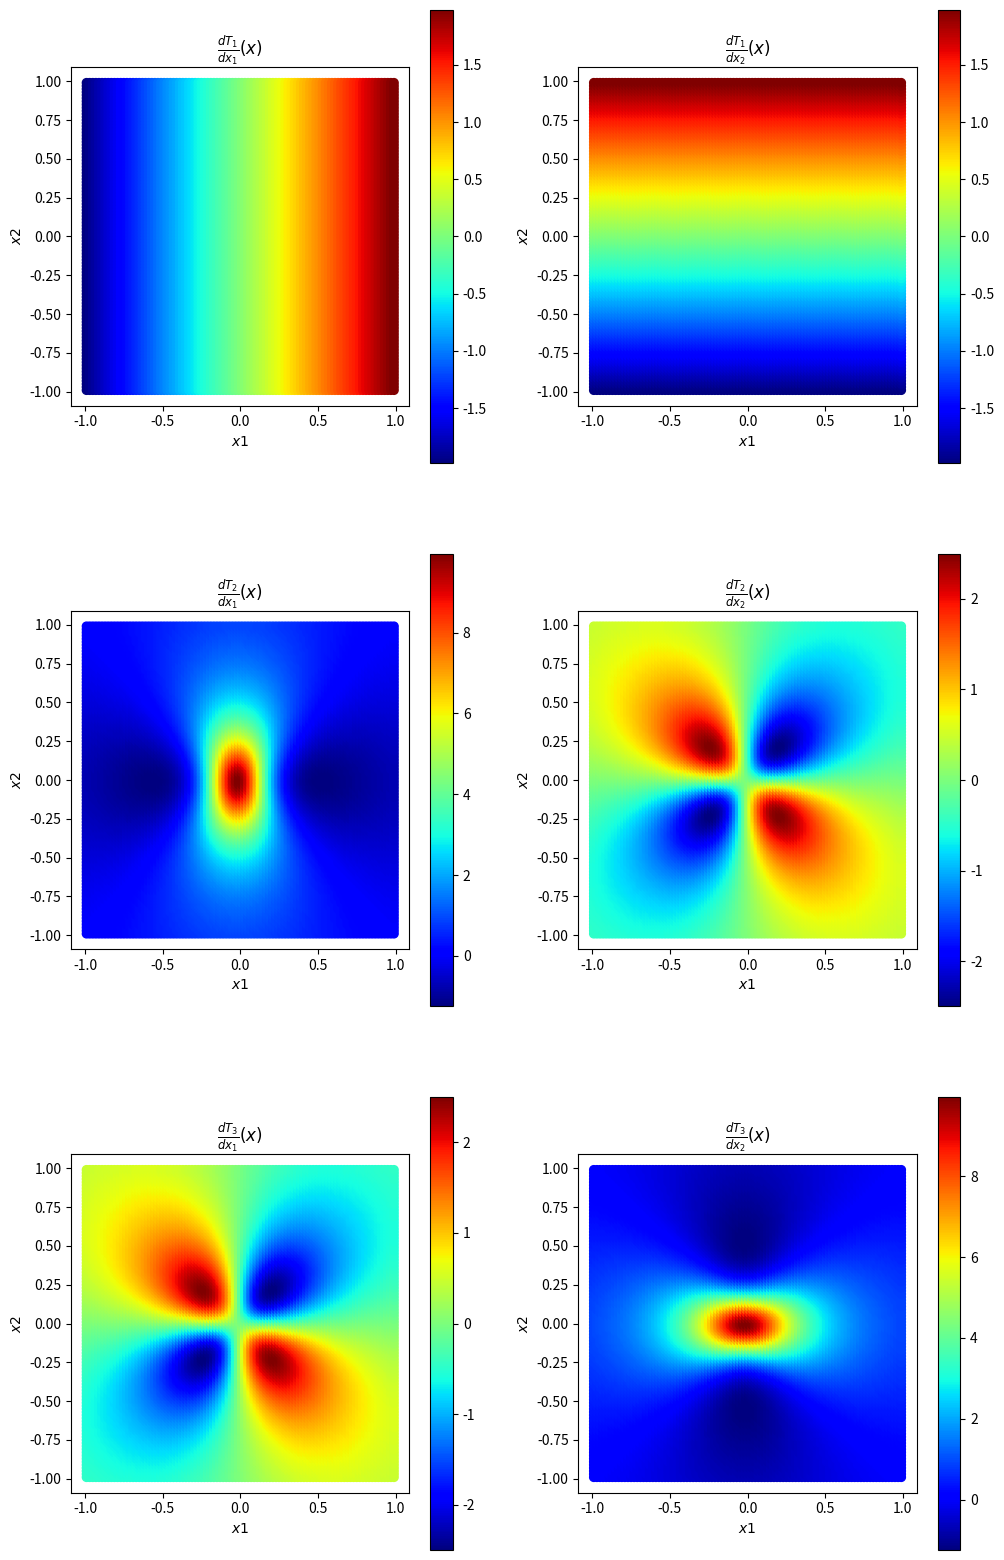
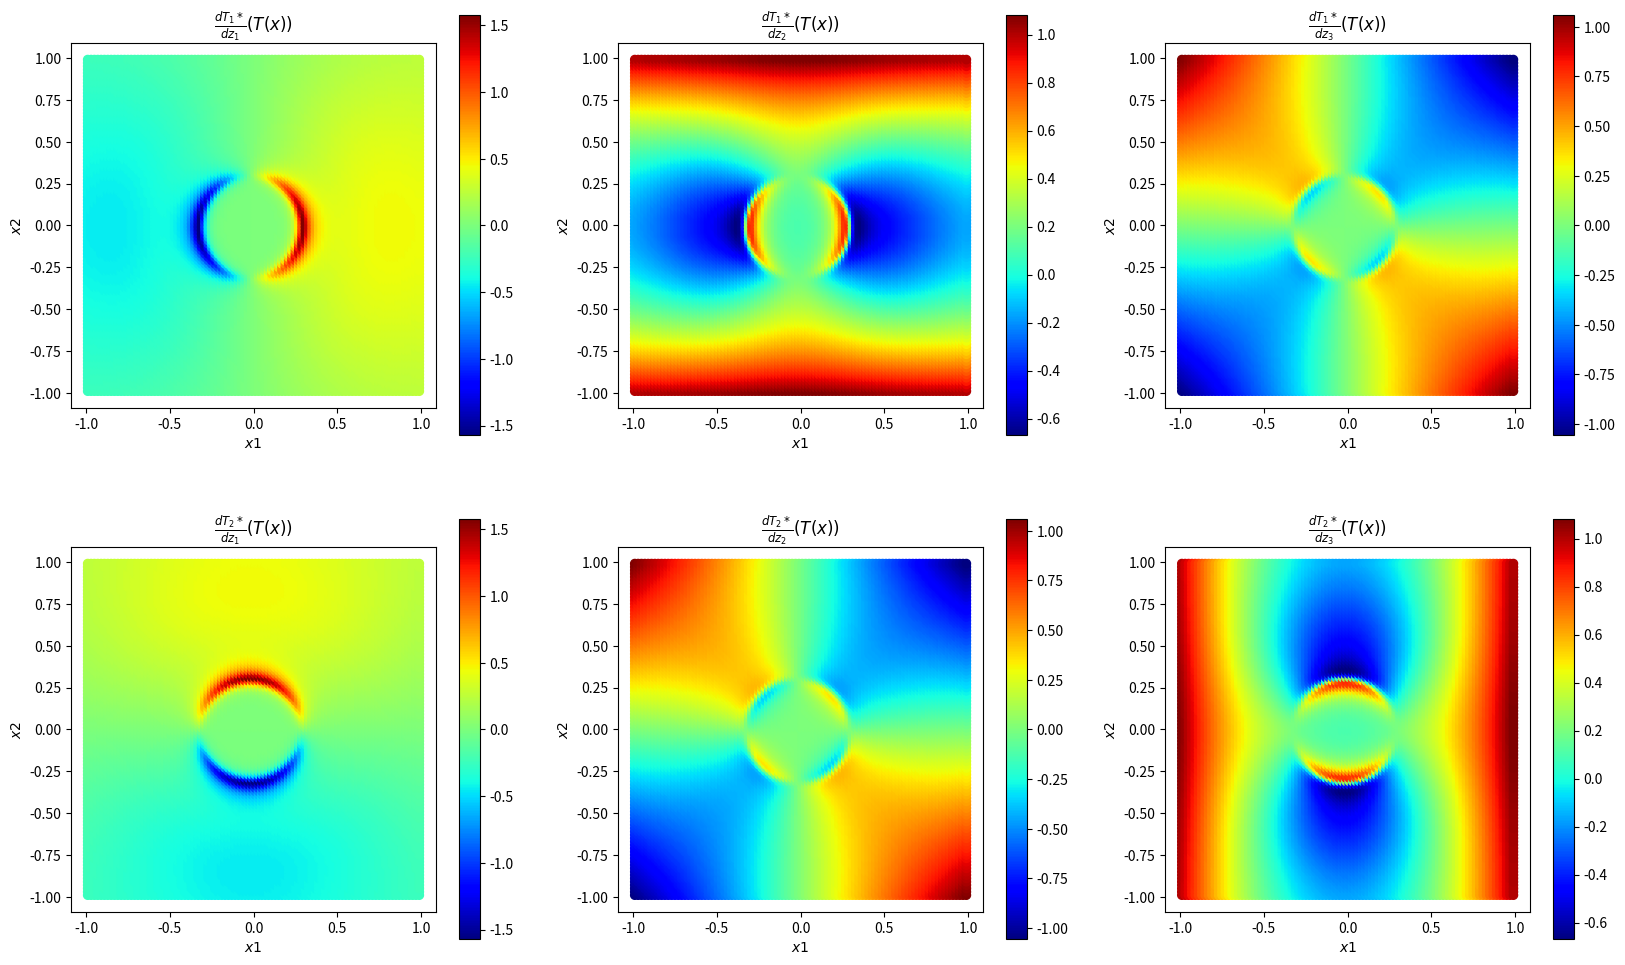
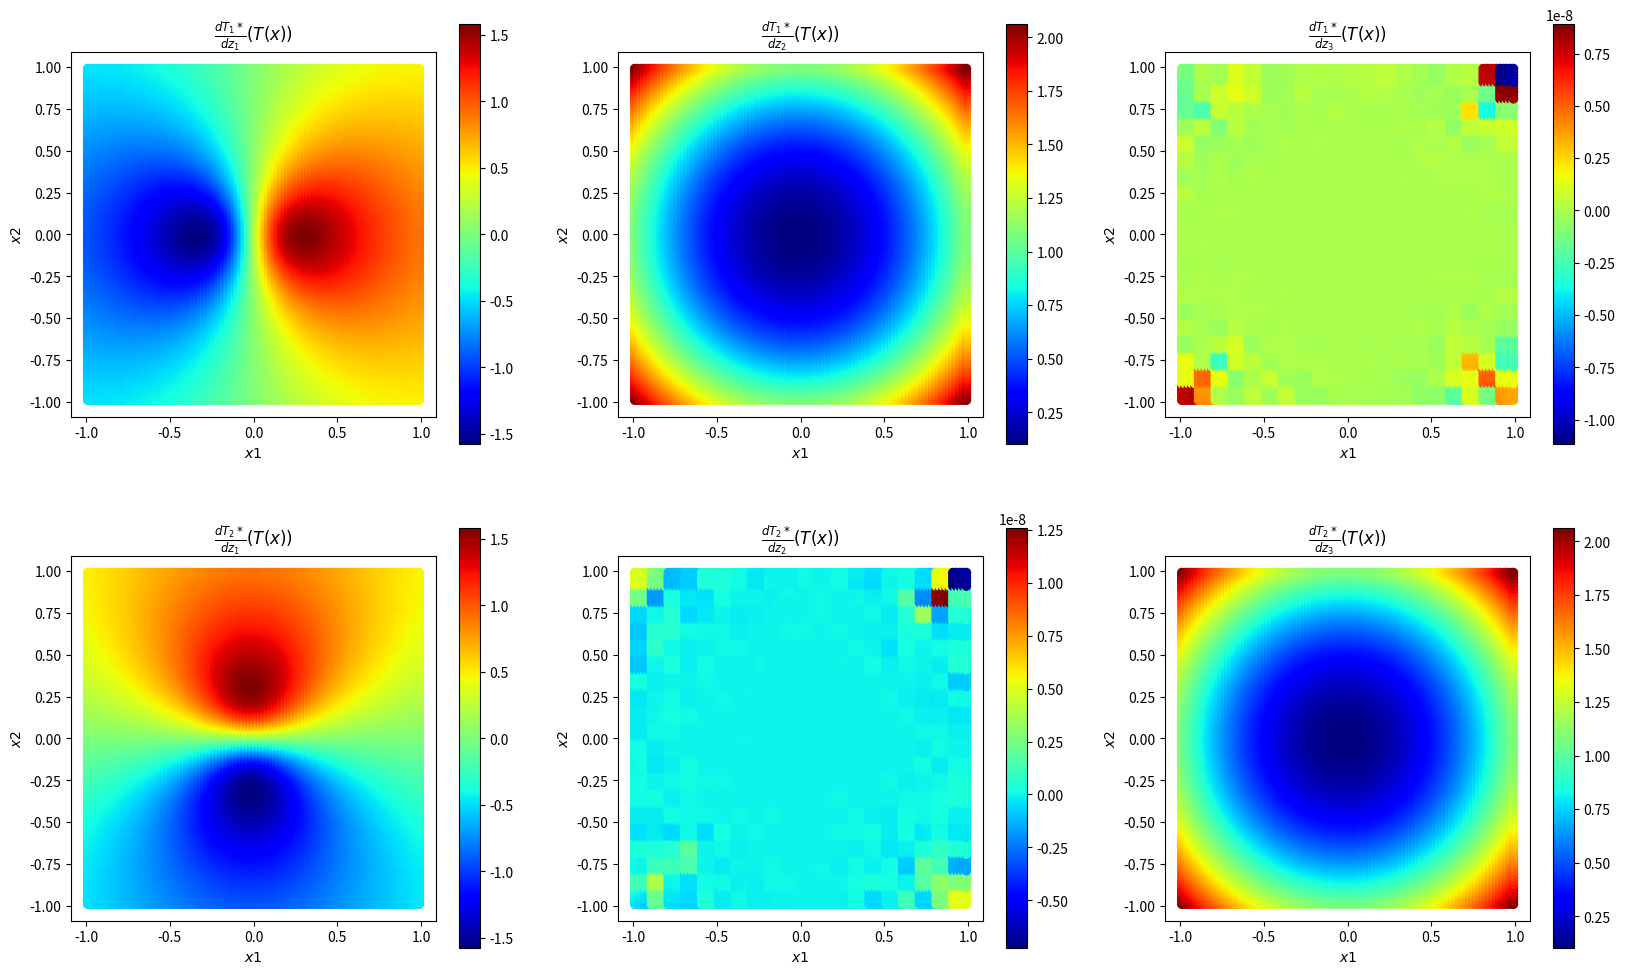
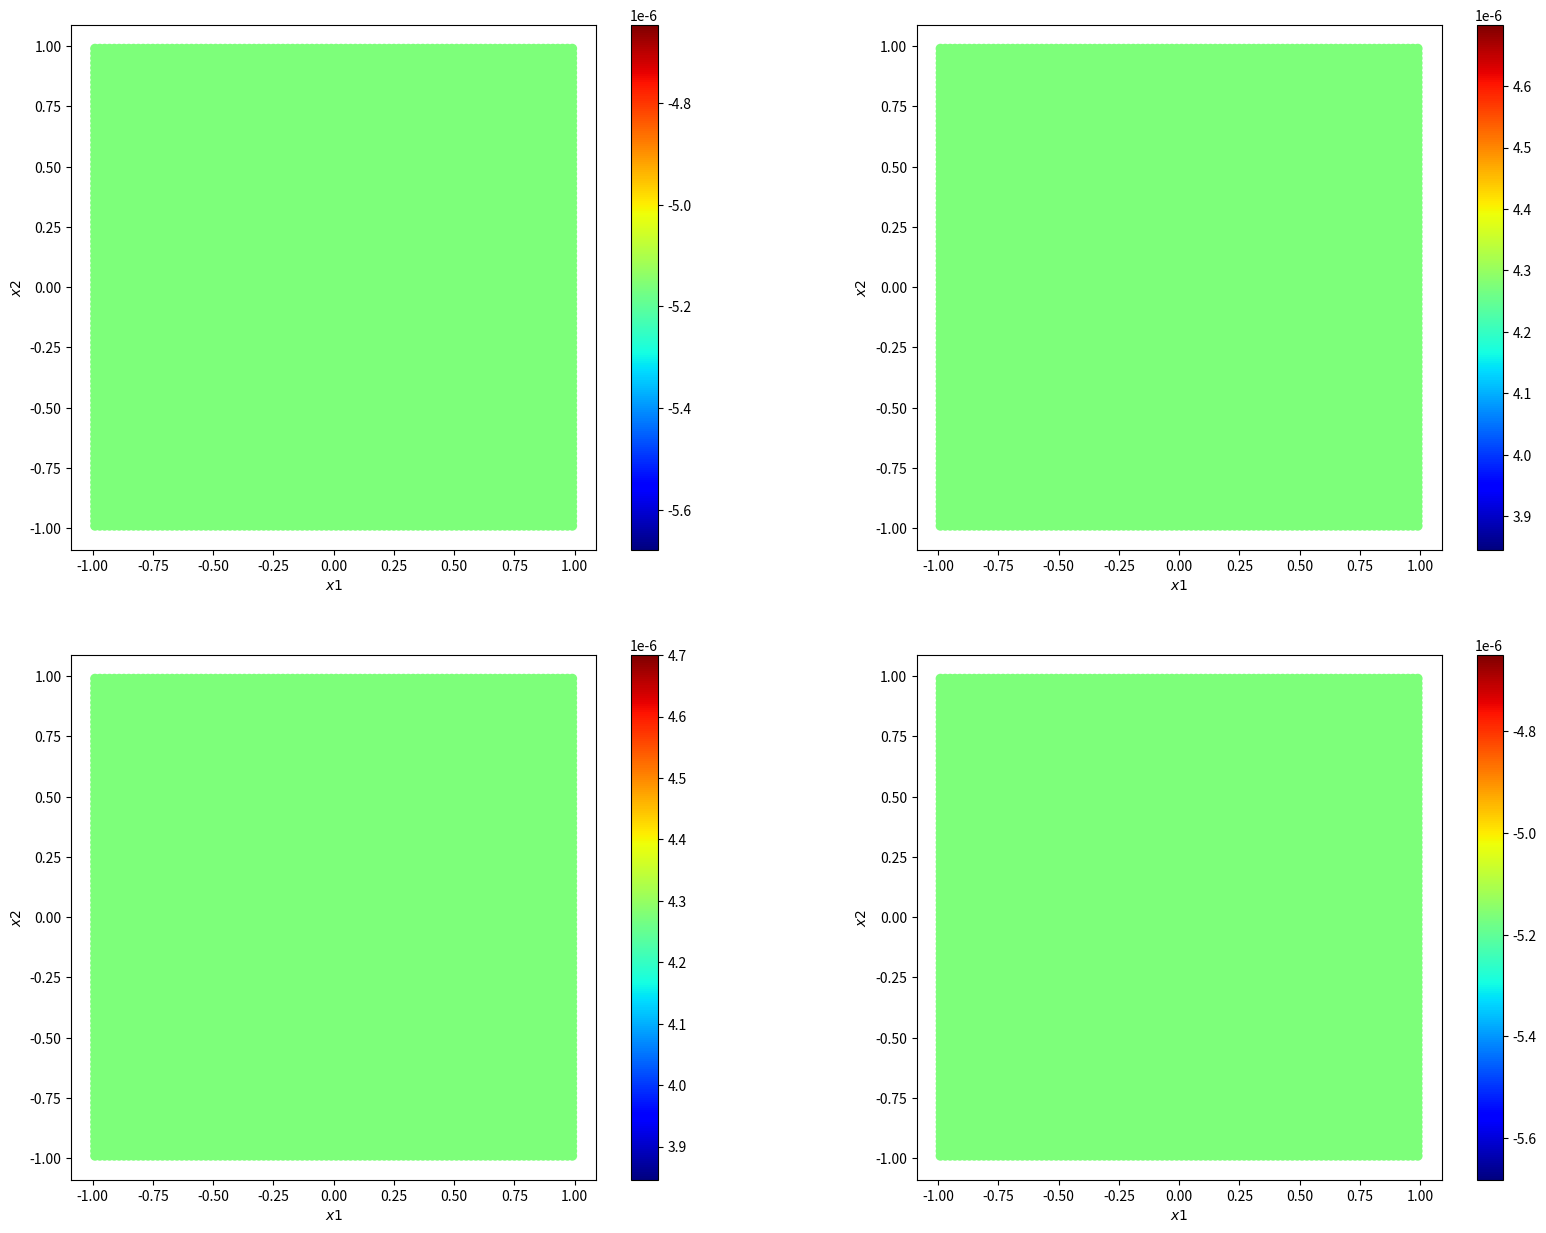

These charts were generated, in order, by the following Python code:
# -*- coding: utf-8 -*-
"""
Created on Tue Aug 23 11:05:20 2022

@author: pchauris
"""

"Par rapport a la version raffinement.py, corrige la définition des surrogates models et ajoute distinctement le calcul de dTdx et dT*dz"
"Changement du critère de raffinement"

import numpy as np
import matplotlib.pyplot as plt

#%% fonctions
class Cell:
    def __init__(self,index,geometry):
        
        Lx, Ly, Nx, Ny, Ox, Oy = geometry
        px,py = Lx/Nx,Ly/Ny
        x = index[0]*px + px/2 + Ox
        y = index[1]*py + py/2 + Oy
        
        self.index = index
        self.geometry = geometry
        self.center = np.array([x,y])
        self.size = np.array([px,py])
        
    def info(self):
        print('index :',self.index)
        print('center :',self.center)
        print('size :',self.size)
        
    def split_iso(self):
        px,py = self.size
        #create 4 new cells
        C00 = Cell(np.concatenate((self.index,[0,0])),self.geometry)
        C00.size = self.size/2
        C00.center = self.center - np.array([px/4,py/4])
        
        C01 = Cell(np.concatenate((self.index,[0,1])),self.geometry)
        C01.size = self.size/2
        C01.center = self.center + np.array([px/4,-py/4])
        
        C10 = Cell(np.concatenate((self.index,[1,0])),self.geometry)
        C10.size = self.size/2
        C10.center = self.center + np.array([-px/4,py/4])
        
        C11 = Cell(np.concatenate((self.index,[1,1])),self.geometry)
        C11.size = self.size/2
        C11.center = self.center + np.array([px/4,py/4])
        
        return C00,C01,C10,C11
    
    def split_x(self):
        px,py = self.size
        #create 2 new cells allong first axis
        C00 = Cell(np.concatenate((self.index,[0,0])),self.geometry)
        C00.size = np.array([px/2,py])
        C00.center = self.center - np.array([px/4,0])
        
        C01 = Cell(np.concatenate((self.index,[0,1])),self.geometry)
        C01.size = np.array([px/2,py])
        C01.center = self.center + np.array([px/4,0])
        
        return C00,C01
    
    
    def split_y(self):
        px,py = self.size
        #create 2 new cells allong second axis
        C00 = Cell(np.concatenate((self.index,[0,0])),self.geometry)
        C00.size = np.array([px,py/2])
        C00.center = self.center - np.array([0,py/4])
        
        C01 = Cell(np.concatenate((self.index,[0,1])),self.geometry)
        C01.size = np.array([px,py/2])
        C01.center = self.center + np.array([0,py/4])
        
        return C00,C01


def init_grid(geometry):
    grid = []
    Nx,Ny = geometry[2:4]
    for i in range(Nx):
        for j in range(Ny):
            cell = Cell(np.array([i,j]),geometry)
            grid.append(cell)
    return grid


def coordinate(grid):
    X1 = []
    X2 = []
    for cell in grid:
        x1,x2 = cell.center
        X1.append(x1)
        X2.append(x2)
    return np.array([np.array(X1),np.array(X2)])

def plot_cell(cell):
    x,y = cell.center
    px,py = cell.size
    plt.vlines(x = x-px/2, ymin = y-py/2, ymax = y+py/2,linewidth=1)
    plt.vlines(x = x+px/2, ymin = y-py/2, ymax = y+py/2,linewidth=1)
    plt.hlines(y = y-py/2, xmin = x-px/2, xmax = x+px/2,linewidth=1)
    plt.hlines(y = y+py/2, xmin = x-px/2, xmax = x+px/2,linewidth=1)
    

def crit_sequence(grid,Z,critere):
    "calcule la liste des critères sur la grille avec le citère donné"
    sequence = []
    for cell in grid:
        crit = critere(grid,Z)
        sequence.append(crit)
    return np.array(sequence)


def alpha_sequence(grid,Z,critere):
    sequence = crit_sequence(grid, Z, critere)
    return np.linspace(0,sequence.max(),len(grid))


def distrib_sequence(grid,Z,critere):
    alpha = alpha_sequence(grid,Z,critere)
    crit = crit_sequence(grid,Z,critere)
    distribution = []
    for j in range(alpha.size):
        dj = np.count_nonzero(crit>alpha[j])
        distribution.append(dj)
    return np.array(distribution)


def auto_threshold(grid,Z,critere):
    alpha = alpha_sequence(grid,Z,critere)
    distribution = distrib_sequence(grid,Z,critere)
    f = alpha*distribution
    #maximum global
    fmax = np.max(f)
    idmax = np.where(f == fmax)
    idmax = idmax[0][0]
    #alpha 
    alphamax = alpha[idmax]
    return alphamax

def iterate_grid(grid,Z,critere):
    alpha = auto_threshold(grid,Z,critere)
    crit = crit_sequence(grid,Z,critere)
    new_grid = grid.copy()
    for cell in grid:
        k = grid.index(cell)        
        # raffinement iso
        if crit[k] > alpha :
            C00,C01,C10,C11 = cell.split_iso()
            new_grid.remove(cell)
            new_grid.insert(k,C11)
            new_grid.insert(k,C10)
            new_grid.insert(k,C01)
            new_grid.insert(k,C00)
        
    return new_grid

def split_grid(grid,Z,nx,ny,ix,iy):
    "calcule le masque correspondant au surrogate ix iy et retourne les données du surrogate"
    X,Y = coordinate(grid)
    "Z de dimension 3"
    Z1,Z2,Z3 = Z[:,0],Z[:,1],Z[:,2]
    
    Lx,Ly = grid[0].geometry[0:2]
    Ox,Oy = grid[0].geometry[4:6]
    Ax = (ix*Lx/nx+Ox)*np.ones(X.size)
    Bx = ((ix+1)*Lx/nx+Ox)*np.ones(X.size)
    Ay = (iy*Ly/ny+Oy)*np.ones(Y.size)
    By = ((iy+1)*Ly/ny+Oy)*np.ones(Y.size)
    
    mask = (np.less(Ax,X) & np.less(X,Bx)) & (np.less(Ay,Y) & np.less(Y,By))
    mask = ~mask
    subX = np.ma.masked_array(X,mask).compressed()
    subY = np.ma.masked_array(Y,mask).compressed()
    subZ1 = np.ma.masked_array(Z1,mask).compressed()
    subZ2 = np.ma.masked_array(Z2,mask).compressed()
    subZ3 = np.ma.masked_array(Z3,mask).compressed()
    
    return np.stack((subX,subY),-1),np.stack((subZ1,subZ2,subZ3),-1)
    
    
def surr_model_direct(X,Y,Z):
    "return the array of coefficients of the polynomial model P such that Z = P(X,Y)"
    # degré 4
    A = np.stack((X**4,Y*X**3,(X*Y)**2,X*Y**3,Y**4,X*X*X,X*X*Y,X*Y*Y,Y*Y*Y,X*X,X*Y,Y*Y,X,Y,np.ones(X.size)),-1)
    # resolution du système
    A_star = np.linalg.pinv(A)
    param = np.dot(A_star,Z)
    return param

def surr_model_inverse(X,Z1,Z2,Z3):
    "return the array of coefficients of the polynomial model P such that X = P(Z1,Z2,Z3)"
    # degré 3
    A = np.stack((Z1**3,Z2**3,Z3**3,Z1**2,Z2**2,Z3**2,Z1*Z2,Z1*Z3,Z2*Z3,Z1,Z2,Z3,np.ones(Z1.size),Z1*Z2*Z3),-1)
    # resolution du système
    A_star = np.linalg.pinv(A)
    param = np.dot(A_star,X)
    return param

def coeffs_direct(grid,Z,axe,nx,ny):
    "return the list of coefficients of all the nx time ny surrogate models of the grid for Z[axe] = P(grid)"
    Coeffs = []
    for iy in range(ny):
        for ix in range(nx):
            sub_grid,sub_Z = split_grid(grid,Z,nx,ny,ix,iy)
            param = surr_model_direct(sub_grid[:,0],sub_grid[:,1],sub_Z[:,axe])
            Coeffs.append(param)
    return Coeffs

def coeffs_inverse(grid,Z,axe,nx,ny):
    "return the list of coefficients of all the nx time ny surrogate models of the grid for grid[axe] = P(Z)"
    Coeffs = []
    for iy in range(ny):
        for ix in range(nx):
            sub_grid,sub_Z = split_grid(grid,Z,nx,ny,ix,iy)
            param = surr_model_inverse(sub_grid[:,axe],sub_Z[:,0],sub_Z[:,1],sub_Z[:,2])
            Coeffs.append(param)
    return Coeffs


def dTdx_surrogate(grid,Z,axe):
    "compute the gradient of the cell from the surrogate model where the cell is located"
    # nombre de surrogate models optimal pour des surrogates models de degré 4
    nx = int(np.sqrt(len(grid))/5)
    ny = int(np.sqrt(len(grid))/5)
    Coeffs = coeffs_direct(grid,Z,axe,nx,ny)
    dTdx = []
    Lx,Ly = grid[0].geometry[0:2]
    Ox,Oy = grid[0].geometry[4:6]
    for cell in grid:
        x,y = cell.center
        ix,iy = int((x-Ox)/(Lx/nx)), int((y-Oy)/(Ly/ny))
        # degré 4
        [a1,a2,a3,a4,a5,a6,a7,a8,a9,a10,a11,a12,a13,a14,a15] = Coeffs[iy*nx+ix]
        gx = 4*a1*x**3 + 3*a2*x**2*y + 2*a3*x*y**2 + a4*y**3 + 3*a6*x**2 + 2*a7*x*y + a8*y**2 + 2*a10*x + a11*y + a13
        gy = a2*x**3 + 2*a3*x**2*y + 3*a4*x*y**2 + 4*a5*y**3 + a7*x**2 + 2*a8*x*y + 3*a9*y**2 + a11*x + 2*a12*y + a14
        dTdx.append([gx,gy])
    return np.array(dTdx)

def dTdz_surrogate(grid,Z,axe):
    "calcule dT1*_dz(T(x)) ou dT1*_dz(T(x)) dépendant de Coeffs avec Coeffs calculés pour X1 = P(Z1,Z2,Z3) ou X2 = P(Z1,Z2,Z3)"
    # nombre de surrogate models optimal pour des surrogates models de degré 4
    nx = int(np.sqrt(len(grid))/5)
    ny = int(np.sqrt(len(grid))/5)
    Coeffs = coeffs_inverse(grid,Z,axe,nx,ny)
    dTdz =  []
    Lx,Ly = grid[0].geometry[0:2]
    Ox,Oy = grid[0].geometry[4:6]
    ind = 0
    for x,y in coordinate(grid).T:
        z1,z2,z3 = Z[ind,:]
        ind += 1
        ix,iy = int((x-Ox)/(Lx/nx)), int((y-Oy)/(Ly/ny))
        # degré 3
        [a1,a2,a3,a4,a5,a6,a7,a8,a9,a10,a11,a12,a13,a14] = Coeffs[iy*nx+ix]
        g1 = 3*a1*z1**2+2*a4*z1+a7*z2+a8*z3+a10+a14*z2*z3
        g2 = 3*a2*z2**2+2*a5*z2+a7*z1+a9*z3+a11+a14*z1*z3
        g3 = 3*a3*z3**2+2*a6*z3+a8*z1+a9*z2+a12+a14*z1*z2
        dTdz.append([g1,g2,g3])
    return np.array(dTdz)

def dTdz_inversion(dTdx):  
    dTdz = []
    for i in range(dTdx.shape[0]):
        dz = np.linalg.pinv(dTdx[i,:,:])
        dTdz.append(dz)
    dTdz = np.array(dTdz)
    return dTdz

#%% Calcul de dTdx

def T_direct(X,Y):
    s = X**2 + Y**2 + 0.1
    return s,X/s,Y/s

geometry = [2,2,100,100,-1,-1]
grid = init_grid(geometry)
X1,X2 = coordinate(grid)
Z1,Z2,Z3 = T_direct(X1,X2)
Z = np.stack((Z1,Z2,Z3),-1)

dT1dx = dTdx_surrogate(grid,Z,0)
dT2dx = dTdx_surrogate(grid,Z,1)
dT3dx = dTdx_surrogate(grid,Z,2)

dTdx = np.stack((dT1dx,dT2dx,dT3dx),-1)

titres_dTdx = [r'$\frac{dT_1}{dx_1}(x)$',r'$\frac{dT_1}{dx_2}(x)$',r'$\frac{dT_2}{dx_1}(x)$',
          r'$\frac{dT_2}{dx_2}(x)$',r'$\frac{dT_3}{dx_1}(x)$',r'$\frac{dT_3}{dx_2}(x)$']

titres_dTdz = [r'$\frac{dT_1*}{dz_1}(T(x))$',r'$\frac{dT_1*}{dz_2}(T(x))$',r'$\frac{dT_1*}{dz_3}(T(x))$',
          r'$\frac{dT_2*}{dz_1}(T(x))$',r'$\frac{dT_2*}{dz_2}(T(x))$',r'$\frac{dT_2*}{dz_3}(T(x))$']

fig,ax = plt.subplots(3,2,figsize=(12,20))
for i in range(2):
    pc1 = ax[0,i].scatter(X1,X2,c=dT1dx[:,i],cmap='jet')
    ax[0,i].axis('square')
    ax[0,i].set_xlabel(r'$x1$')
    ax[0,i].set_ylabel(r'$x2$')
    ax[0,i].set_title(titres_dTdx[i])
    fig.colorbar(pc1,ax=ax[0,i])
    
    pc2 = ax[1,i].scatter(X1,X2,c=dT2dx[:,i],cmap='jet')
    ax[1,i].axis('square')
    ax[1,i].set_xlabel(r'$x1$')
    ax[1,i].set_ylabel(r'$x2$')
    ax[1,i].set_title(titres_dTdx[i+2])
    fig.colorbar(pc2,ax=ax[1,i])
    
    pc3 = ax[2,i].scatter(X1,X2,c=dT3dx[:,i],cmap='jet')
    ax[2,i].axis('square')
    ax[2,i].set_xlabel(r'$x1$')
    ax[2,i].set_ylabel(r'$x2$')
    ax[2,i].set_title(titres_dTdx[i+4])
    fig.colorbar(pc3,ax=ax[2,i])

#%% calcul de dTdz par inversion de dTdx

dTdz = dTdz_inversion(dTdx)

fig,ax = plt.subplots(2,3,figsize=(20,12))

for i in range(3):
    pcm1 = ax[0,i].scatter(X1,X2,c=dTdz[:,i,0],cmap='jet')
    ax[0,i].axis('square')
    ax[0,i].set_xlabel(r'$x1$')
    ax[0,i].set_ylabel(r'$x2$')
    ax[0,i].set_title(titres_dTdz[i])
    fig.colorbar(pcm1,ax=ax[0,i])
    
    pcm1 = ax[1,i].scatter(X1,X2,c=dTdz[:,i,1],cmap='jet')
    ax[1,i].axis('square')
    ax[1,i].set_xlabel(r'$x1$')
    ax[1,i].set_ylabel(r'$x2$')
    ax[1,i].set_title(titres_dTdz[i+3])
    fig.colorbar(pcm1,ax=ax[1,i])
    
#%% calcul de dT*dz par surrogate models

dT1dz = dTdz_surrogate(grid,Z,0)
dT2dz = dTdz_surrogate(grid,Z,1)

dTdz = np.stack((dT1dz,dT2dz),-1)

fig,ax = plt.subplots(2,3,figsize=(20,12))

for i in range(3):
    pcm1 = ax[0,i].scatter(X1,X2,c=dT1dz[:,i],cmap='jet')
    ax[0,i].axis('square')
    ax[0,i].set_xlabel(r'$x1$')
    ax[0,i].set_ylabel(r'$x2$')
    ax[0,i].set_title(titres_dTdz[i])
    fig.colorbar(pcm1,ax=ax[0,i])
    
    pcm1 = ax[1,i].scatter(X1,X2,c=dT2dz[:,i],cmap='jet')
    ax[1,i].axis('square')
    ax[1,i].set_xlabel(r'$x1$')
    ax[1,i].set_ylabel(r'$x2$')
    ax[1,i].set_title(titres_dTdz[i+3])
    fig.colorbar(pcm1,ax=ax[1,i])

#%% calcul du critère

crit = []
for i in range(len(grid)):
    crit.append(np.dot(dTdx[0,:,:],dTdz[0,:,:])-np.eye(2))
crit = np.array(crit)

fig,ax = plt.subplots(2,2,figsize=(20,15))

for i in range(2):
    pcm1 = ax[0,i].scatter(X1,X2,c=crit[:,0,i],cmap='jet')
    ax[0,i].axis('square')
    ax[0,i].set_xlabel(r'$x1$')
    ax[0,i].set_ylabel(r'$x2$')
    fig.colorbar(pcm1,ax=ax[0,i])
    
    pcm1 = ax[1,i].scatter(X1,X2,c=crit[:,1,i],cmap='jet')
    ax[1,i].axis('square')
    ax[1,i].set_xlabel(r'$x1$')
    ax[1,i].set_ylabel(r'$x2$')
    fig.colorbar(pcm1,ax=ax[1,i])
    
    # pcm1 = ax[2,i].scatter(X1,X2,c=crit[:,2,i],cmap='jet')
    # ax[2,i].axis('square')
    # ax[2,i].set_xlabel(r'$x1$')
    # ax[2,i].set_ylabel(r'$x2$')
    # fig.colorbar(pcm1,ax=ax[2,i])
    
    